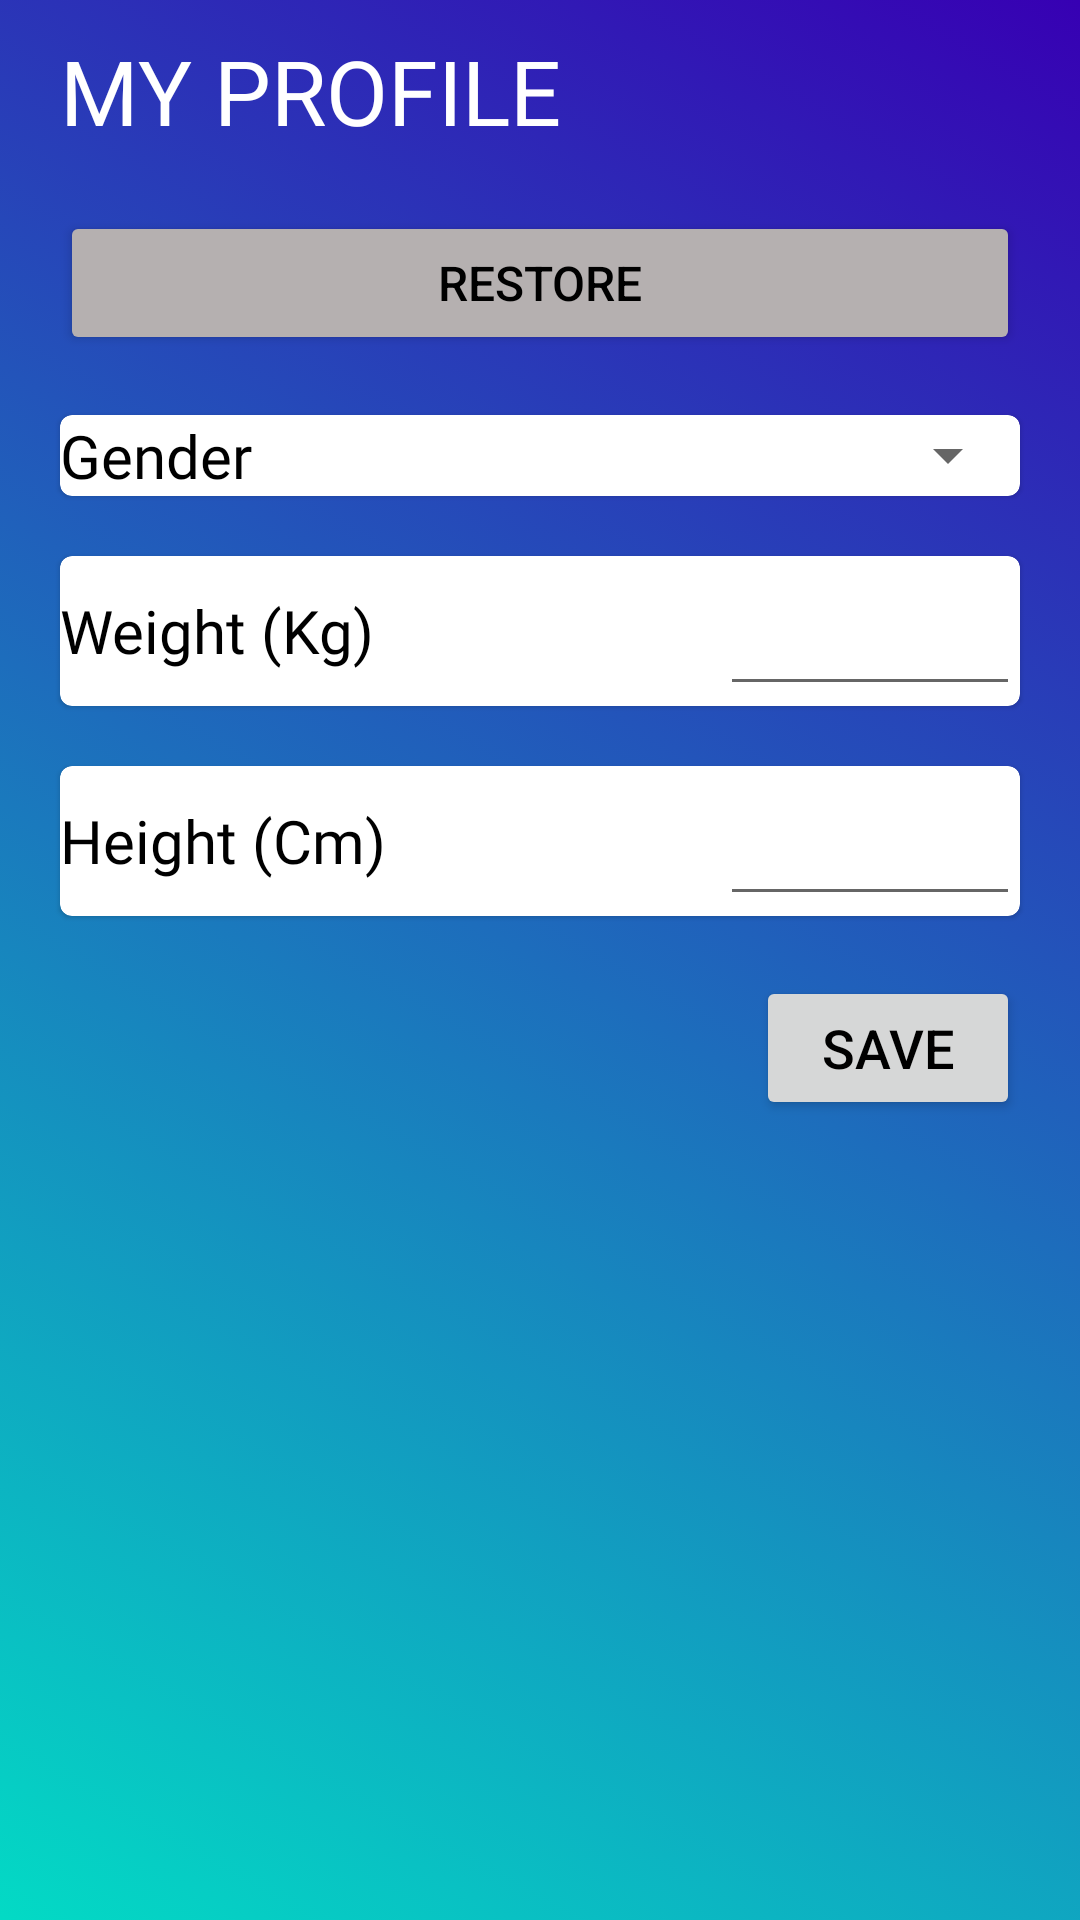

The Android layout XML behind this screen, and the referenced resources:
<!-- AndroidManifest.xml: application theme AppTheme -->
<!-- res/layout/fragment_profile.xml -->
<?xml version="1.0" encoding="utf-8"?>
<androidx.constraintlayout.widget.ConstraintLayout xmlns:android="http://schemas.android.com/apk/res/android"
    xmlns:app="http://schemas.android.com/apk/res-auto"
    xmlns:tools="http://schemas.android.com/tools"
    android:layout_width="match_parent"
    android:layout_height="match_parent"
    android:background="@drawable/gradient_color"
    tools:context=".fragments.MoreFragment">

    <TextView
        android:id="@+id/tvHeader1"
        android:layout_width="wrap_content"
        android:layout_height="wrap_content"
        android:layout_marginStart="20dp"
        android:layout_marginTop="10dp"
        android:fontFamily="@font/roboto_mono_bold"
        android:text="@string/c_my_profile"
        android:textAppearance="@style/TextAppearance.AppCompat.Body2"
        android:textColor="#FFFFFF"
        android:textSize="30sp"
        app:layout_constraintStart_toStartOf="parent"
        app:layout_constraintTop_toTopOf="parent" />

    <Button
        android:id="@+id/googleBtn"
        android:layout_width="0dp"
        android:layout_height="wrap_content"
        android:layout_marginStart="20dp"
        android:layout_marginTop="20dp"
        android:layout_marginEnd="20dp"
        android:backgroundTint="#B5B0B0"
        android:text="@string/restore"
        android:textColor="@color/black"
        android:textSize="16sp"
        app:icon="@drawable/ic_action_restore"
        app:layout_constraintEnd_toEndOf="parent"
        app:layout_constraintStart_toStartOf="parent"
        app:layout_constraintTop_toBottomOf="@+id/tvHeader1" />

    <com.google.android.material.card.MaterialCardView
        android:id="@+id/materialCardView"
        android:layout_width="0dp"
        android:layout_height="wrap_content"
        android:layout_marginStart="20dp"
        android:layout_marginTop="20dp"
        android:layout_marginEnd="20dp"
        app:layout_constraintEnd_toEndOf="parent"
        app:layout_constraintStart_toStartOf="parent"
        app:layout_constraintTop_toBottomOf="@+id/googleBtn">
        <RelativeLayout
            android:layout_width="wrap_content"
            android:layout_height="wrap_content">

            <TextView
                android:id="@+id/sp_gender_label"
                android:layout_width="100dp"
                android:layout_height="wrap_content"
                android:layout_centerVertical="true"
                android:fontFamily="@font/roboto_mono"
                android:text="@string/gender"
                android:textColor="@color/black"
                android:textSize="20sp" />

            <Spinner
                android:id="@+id/sp_gender"
                android:layout_width="wrap_content"
                android:layout_height="wrap_content"
                android:layout_alignParentEnd="true"
                android:layout_centerVertical="true" />
        </RelativeLayout>
    </com.google.android.material.card.MaterialCardView>

    <com.google.android.material.card.MaterialCardView
        android:id="@+id/materialCardView2"
        android:layout_width="0dp"
        android:layout_height="wrap_content"
        android:layout_marginStart="20dp"
        android:layout_marginTop="20dp"
        android:layout_marginEnd="20dp"
        app:layout_constraintEnd_toEndOf="parent"
        app:layout_constraintStart_toStartOf="parent"
        app:layout_constraintTop_toBottomOf="@+id/materialCardView">

        <RelativeLayout
            android:layout_width="wrap_content"
            android:layout_height="wrap_content">

            <TextView
                android:id="@+id/tv_weight"
                android:layout_width="150dp"
                android:layout_height="wrap_content"
                android:layout_centerInParent="false"
                android:layout_centerHorizontal="false"
                android:layout_centerVertical="true"
                android:fontFamily="@font/roboto_mono"
                android:text="@string/weightLabel"
                android:textColor="@color/black"
                android:textSize="20sp" />

            <EditText
                android:id="@+id/et_user_weight"
                android:layout_width="100dp"
                android:layout_height="50dp"
                android:layout_alignParentEnd="true"
                android:layout_centerVertical="true"
                android:autofillHints=""
                android:ems="10"
                android:inputType="none|number|numberDecimal" />
                android:fontFamily="@font/roboto_mono"
                android:hint="@string/weight_unit"
                android:inputType="number"
                android:textColor="@color/black"
                android:textSize="18sp" />
        </RelativeLayout>

    </com.google.android.material.card.MaterialCardView>

    <com.google.android.material.card.MaterialCardView
        android:id="@+id/materialCardView4"
        android:layout_width="0dp"
        android:layout_height="50dp"
        android:layout_marginStart="20dp"
        android:layout_marginTop="20dp"
        android:layout_marginEnd="20dp"
        app:layout_constraintEnd_toEndOf="parent"
        app:layout_constraintStart_toStartOf="parent"
        app:layout_constraintTop_toBottomOf="@+id/materialCardView2">

        <RelativeLayout
            android:layout_width="wrap_content"
            android:layout_height="wrap_content">

            <TextView
                android:id="@+id/tv_height"
                android:layout_width="150dp"
                android:layout_height="wrap_content"
                android:layout_centerVertical="true"
                android:fontFamily="@font/roboto_mono"
                android:text="@string/heightLabel"
                android:textColor="@color/black"
                android:textSize="20sp" />

            <EditText
                android:id="@+id/et_user_height"
                android:layout_width="100dp"
                android:layout_height="50dp"
                android:layout_alignParentEnd="true"
                android:layout_centerVertical="true"
                android:autofillHints=""
                android:ems="10"
                android:inputType="none|number|numberDecimal" />
            android:fontFamily="@font/roboto_mono"
            android:hint="@string/height_unit"
            android:inputType="number"
            android:textColor="@color/black" />
        </RelativeLayout>

    </com.google.android.material.card.MaterialCardView>

    <Button
        android:id="@+id/submitDataBtn"
        android:layout_width="wrap_content"
        android:layout_height="wrap_content"
        android:layout_marginTop="20dp"
        android:layout_marginEnd="20dp"
        android:text="@string/save"
        android:textColor="@color/black"
        android:textSize="18dp"
        app:layout_constraintEnd_toEndOf="parent"
        app:layout_constraintTop_toBottomOf="@+id/materialCardView4" />

</androidx.constraintlayout.widget.ConstraintLayout>
<!-- resources referenced by this layout -->
<resources>
  <color name="black">#000000</color>
  <!-- drawable gradient_color (drawable) -->
  <?xml version="1.0" encoding="utf-8"?>
  <selector xmlns:android="http://schemas.android.com/apk/res/android">
      <item>
          <shape>
              <gradient android:startColor="@color/colorAccent"
              android:endColor="@color/colorPrimaryDark"
              android:angle="45"/>
          </shape>
      </item>
  </selector>
  <string name="c_my_profile">MY PROFILE</string>
  <string name="gender">Gender</string>
  <string name="heightLabel">Height (Cm)</string>
  <string name="height_unit">Cm</string>
  <string name="restore">Restore</string>
  <string name="save">Save</string>
  <string name="weightLabel">Weight (Kg)</string>
  <string name="weight_unit">Kg</string>
  <style name="AppTheme" parent="Theme.MaterialComponents.Light.NoActionBar">
          
          <item name="colorPrimary">@color/colorPrimary</item>
          <item name="colorPrimaryDark">@color/colorPrimaryDark</item>
          <item name="colorAccent">@color/colorAccent</item>
          <item name="materialButtonStyle">@style/Widget.MyApp.MyButton</item>
      </style>
  <color name="colorAccent">#03DAC5</color>
  <color name="colorPrimaryDark">#3700B3</color>
  <color name="colorPrimary">#6200EE</color>
  <style name="Widget.MyApp.MyButton" parent="Widget.MaterialComponents.Button">
          <item name="backgroundTint">@color/colorSecondary</item>
      </style>
  <color name="colorSecondary">#03DAC5</color>
</resources>
